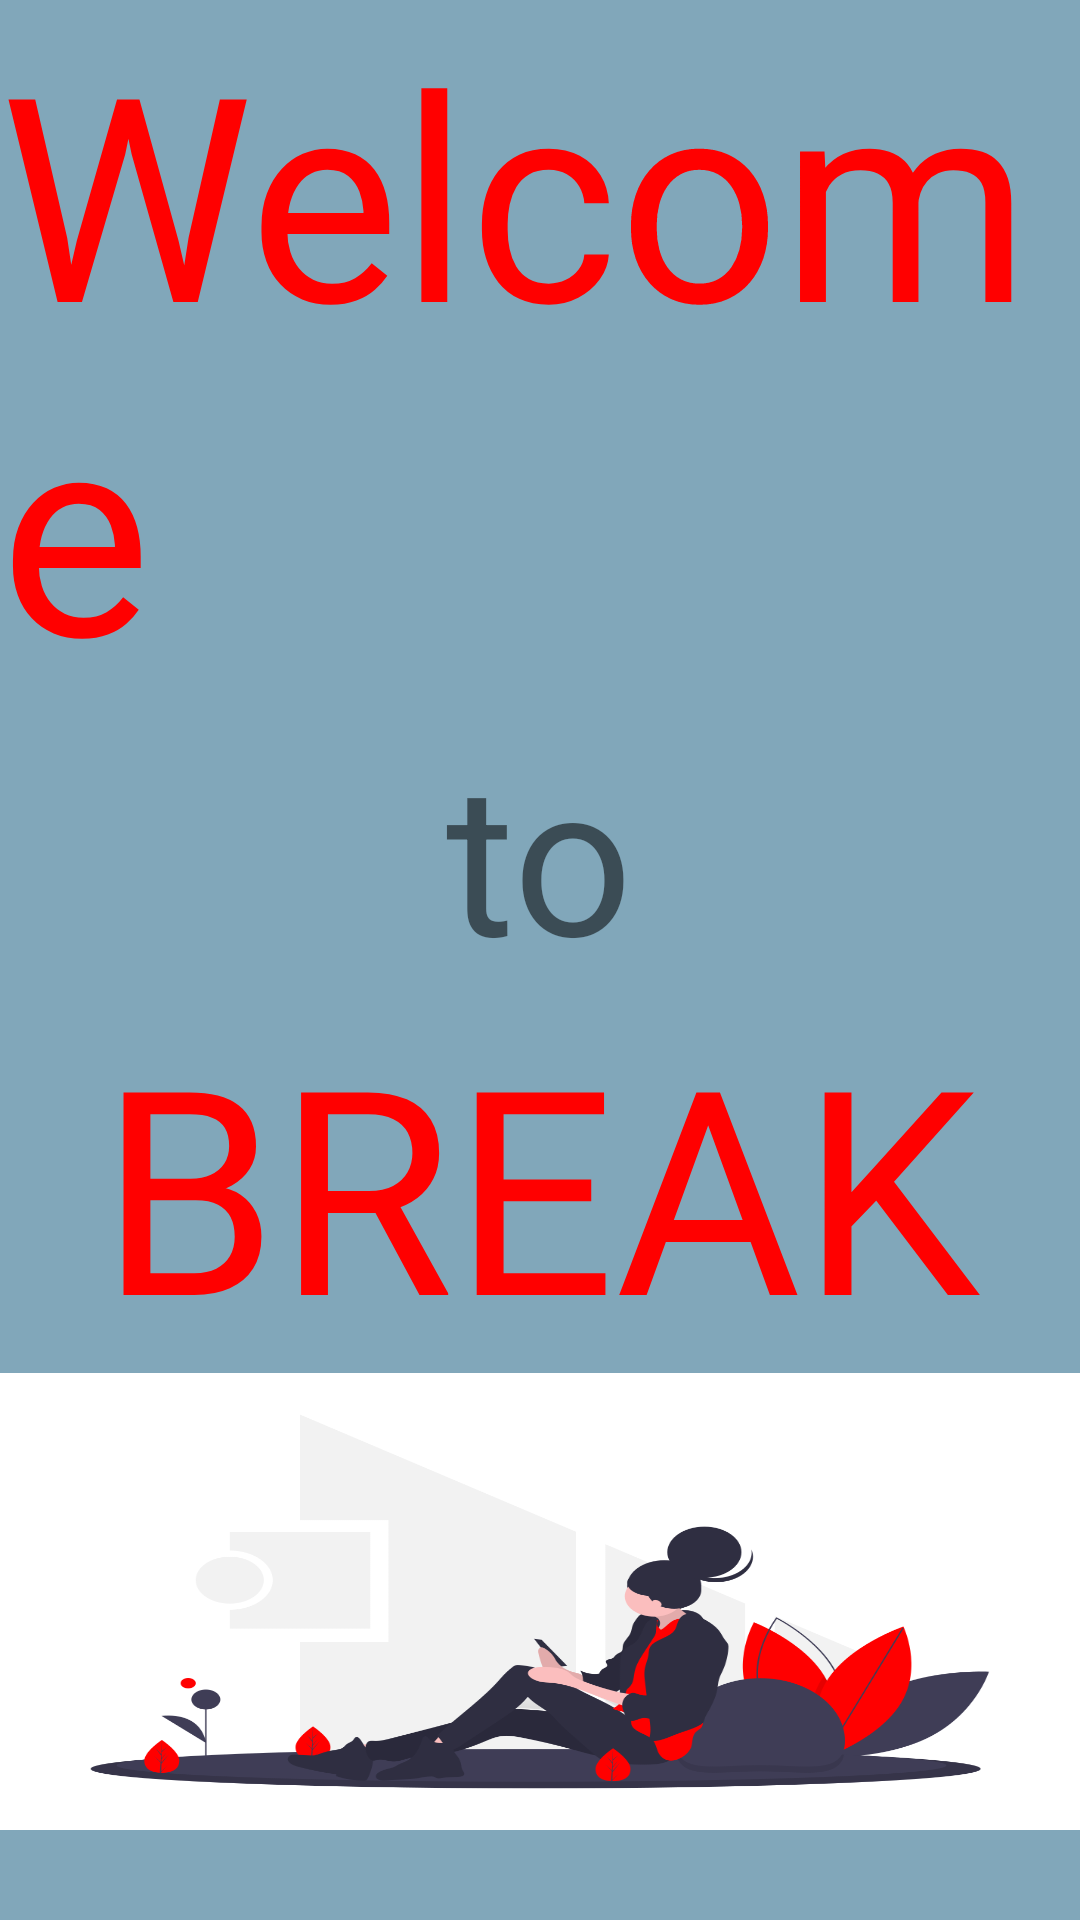

Android layout source for this screen:
<!-- AndroidManifest.xml: application theme AppTheme -->
<!-- res/layout/activity_splash.xml -->
<?xml version="1.0" encoding="utf-8"?>
<LinearLayout
    xmlns:android="http://schemas.android.com/apk/res/android"
    xmlns:app="http://schemas.android.com/apk/res-auto"
    xmlns:tools="http://schemas.android.com/tools"
    android:layout_width="match_parent"
    android:layout_height="match_parent"
    android:id="@+id/bre"
    android:gravity="center"
    android:background="#81A7BA"
    android:orientation="vertical"
    tools:context=".movie.ui.screens.SplashScreen">

    <TextView
        android:layout_width="wrap_content"
        android:layout_height="wrap_content"
        android:textSize="95dp"
        android:text="Welcome"
        android:textColor="#FF0000"/>

    <TextView
        android:layout_width="wrap_content"
        android:layout_height="wrap_content"
        android:text="to"
        android:textSize="70dp"/>




    <TextView
        android:layout_width="wrap_content"
        android:layout_height="wrap_content"
        android:text="BREAK"
        android:textColor="#FF0000"
        android:textSize="95dp" />

    <ImageView
        android:id="@+id/logo1"
        android:layout_width="fill_parent"
        android:layout_height="wrap_content"
        android:layout_marginBottom="30sp"
        android:adjustViewBounds="true"
        android:scaleType="fitXY"
        android:src="@drawable/flow" />

    <TextView
        android:layout_width="wrap_content"
        android:layout_height="wrap_content"
        android:fontFamily="@font/aguafina_script"
        android:text="Recommendation"
        android:textSize="30dp" />



</LinearLayout>
<!-- resources referenced by this layout -->
<resources>
  <!-- drawable flow: png bitmap (drawable, 61409 bytes) -->
  <style name="AppTheme" parent="Theme.AppCompat.Light.NoActionBar">
      
      <item name="colorPrimary">@color/colorPrimary</item>
      <item name="colorPrimaryDark">@color/colorPrimaryDark</item>
      <item name="colorAccent">@color/colorAccent</item>
    </style>
  <color name="colorPrimary">#3F51B5</color>
  <color name="colorPrimaryDark">@color/btn_otp</color>
  <color name="colorAccent">#FF4081</color>
  <color name="btn_otp">@android:color/tertiary_text_light</color>
</resources>
